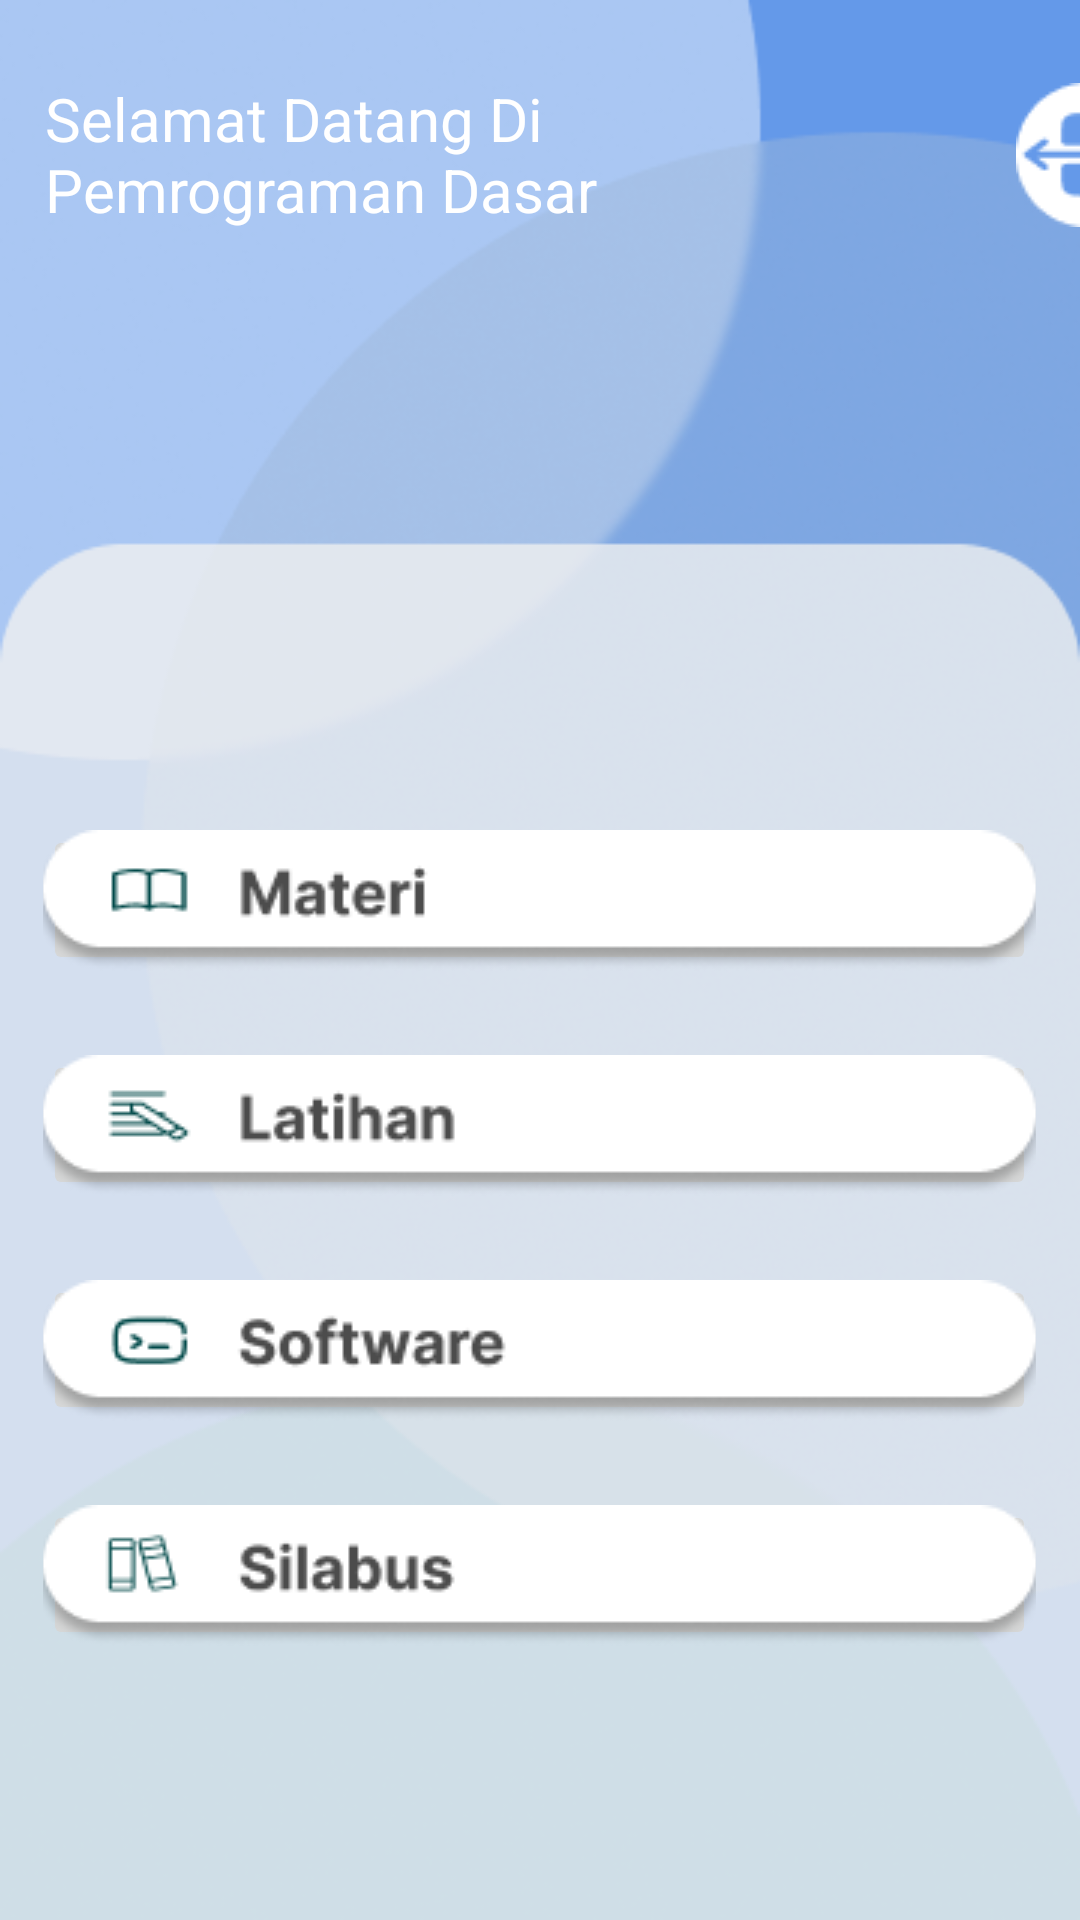

Layout XML and referenced resources for this Android screen:
<!-- AndroidManifest.xml: application theme Theme.Project_ppm -->
<!-- res/layout/dashboardpage.xml -->
<?xml version="1.0" encoding="utf-8"?>
<RelativeLayout xmlns:android="http://schemas.android.com/apk/res/android"
    xmlns:app="http://schemas.android.com/apk/res-auto"
    xmlns:tools="http://schemas.android.com/tools"
    android:layout_width="match_parent"
    android:layout_height="match_parent"
    tools:context=".activity_dashboardpage"
    android:background="@drawable/dasboardbg">

    <TextView
        android:layout_width="196dp"
        android:layout_height="58dp"
        android:layout_marginTop="26dp"
        android:layout_marginHorizontal="15dp"
        android:text="Selamat Datang Di Pemrograman Dasar"
        android:textColor="#FFFF"
        android:textSize="20sp" />

    <ImageButton
        android:id="@+id/mateributton"
        android:layout_width="331dp"
        android:layout_height="50dp"
        android:src="@drawable/materi"
        android:layout_marginTop="275dp"
        android:layout_centerHorizontal="true"/>

    <ImageButton
        android:id="@+id/latihanbutton"
        android:layout_width="331dp"
        android:layout_height="50dp"
        android:src="@drawable/latihan"
        android:layout_marginTop="350dp"
        android:layout_centerHorizontal="true"/>

    <ImageButton
        android:id="@+id/softwarebutton"
        android:layout_width="331dp"
        android:layout_height="50dp"
        android:src="@drawable/software"
        android:layout_marginTop="425dp"
        android:layout_centerHorizontal="true"/>

    <ImageButton
        android:id="@+id/silabusbutton"
        android:layout_width="331dp"
        android:layout_height="50dp"
        android:src="@drawable/silabus"
        android:layout_marginTop="500dp"
        android:layout_centerHorizontal="true"/>

    <ImageButton
        android:id="@+id/logoutbutton"
        android:layout_width="55dp"
        android:layout_height="55dp"
        android:src="@drawable/logout"
        android:background="@null"
        android:layout_marginTop="24dp"
        android:layout_marginHorizontal="335dp" />

</RelativeLayout>
<!-- resources referenced by this layout -->
<resources>
  <!-- drawable dasboardbg: png bitmap (drawable, 87330 bytes) -->
  <!-- drawable latihan: png bitmap (drawable, 4736 bytes) -->
  <!-- drawable logout: png bitmap (drawable, 1115 bytes) -->
  <!-- drawable materi: png bitmap (drawable, 4654 bytes) -->
  <!-- drawable silabus: png bitmap (drawable, 5048 bytes) -->
  <!-- drawable software: png bitmap (drawable, 5192 bytes) -->
  <style name="Theme.Project_ppm" parent="Base.Theme.Project_ppm" />
  <style name="Base.Theme.Project_ppm" parent="Theme.Material3.DayNight.NoActionBar">
          
          
      </style>
</resources>
